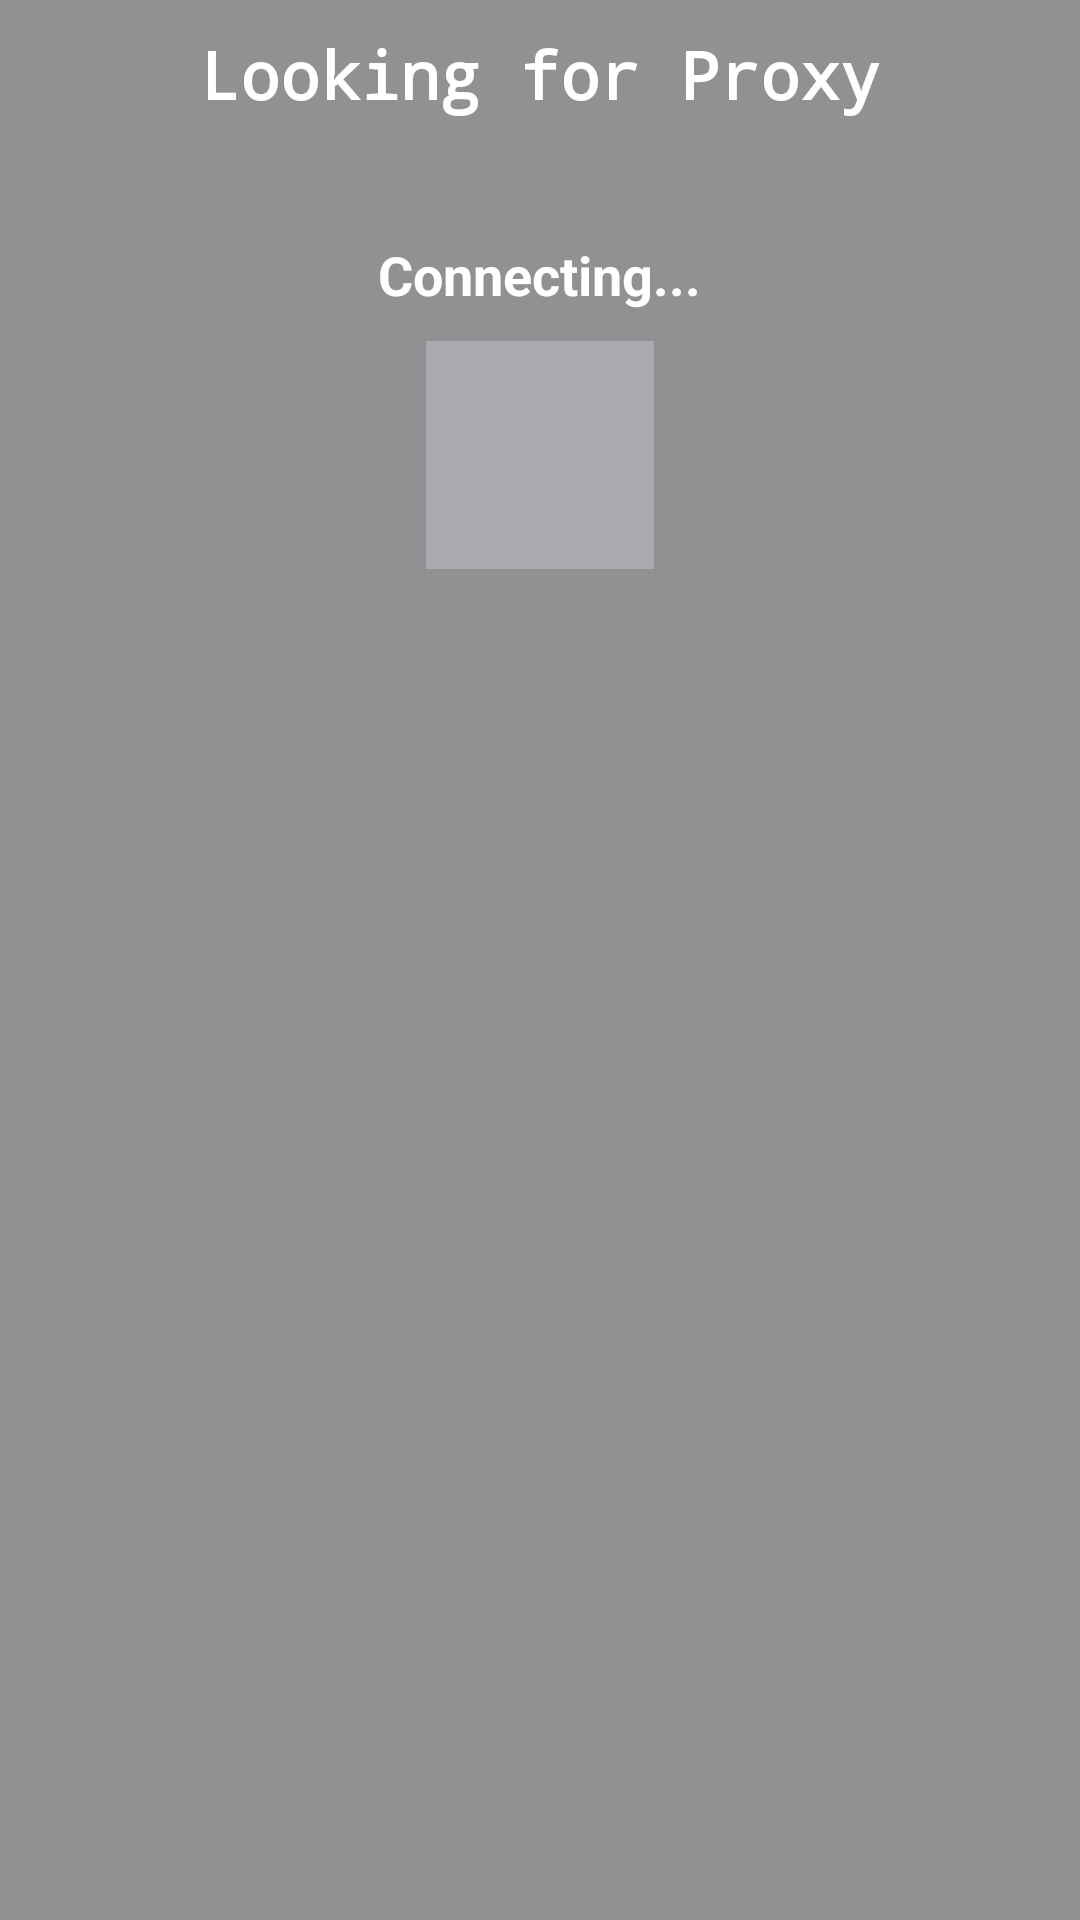

Here is an Android app screen rendered from its layout file. Give the layout XML and the strings, colors and styles it references.
<!-- AndroidManifest.xml: application theme Theme.BlueTalk -->
<!-- res/layout/fragment_proxy.xml -->
<?xml version="1.0" encoding="utf-8"?>
<LinearLayout xmlns:android="http://schemas.android.com/apk/res/android"
    xmlns:tools="http://schemas.android.com/tools"
    android:layout_width="300dp"
    android:layout_height="300dp"
    android:layout_gravity="center"
    android:background="@color/material_dynamic_neutral60"
    tools:context=".ui.ProxyFragment"
    android:orientation="vertical">

    <TextView
        android:layout_width="wrap_content"
        android:layout_height="wrap_content"
        android:layout_gravity="center"
        android:fontFamily="monospace"
        android:paddingTop="10dp"
        android:paddingBottom="30dp"
        android:text="@string/looking_for_proxy"
        android:textAppearance="@style/TextAppearance.AppCompat.Large"
        android:textColor="@color/white"
        android:textColorHighlight="#F41E1E"
        android:textStyle="bold" />

    <TextView
        android:id="@+id/proxyDataTextView"
        style="@style/Widget.AppCompat.TextView"
        android:layout_width="wrap_content"
        android:layout_height="wrap_content"
        android:layout_gravity="center"
        android:paddingTop="10dp"
        android:paddingBottom="10dp"
        android:text="@string/connecting"
        android:textAppearance="@style/TextAppearance.AppCompat.Medium"
        android:textColor="@color/white"
        android:textStyle="bold" />

    <ProgressBar
        style="@android:style/Widget.DeviceDefault.Light.ProgressBar.Large"
        android:layout_width="wrap_content"
        android:layout_height="wrap_content"
        android:layout_gravity="center"
        android:background="@color/material_dynamic_neutral70"
        android:visibility="visible" />
</LinearLayout>
<!-- resources referenced by this layout -->
<resources>
  <string name="connecting">Connecting...</string>
  <string name="looking_for_proxy">Looking for Proxy</string>
  <style name="Theme.BlueTalk" parent="Theme.MaterialComponents.DayNight.DarkActionBar">
          
          <item name="colorPrimary">@color/purple_500</item>
          <item name="colorPrimaryVariant">@color/purple_700</item>
          <item name="colorOnPrimary">@color/white</item>
          
          <item name="colorSecondary">@color/teal_200</item>
          <item name="colorSecondaryVariant">@color/teal_700</item>
          <item name="colorOnSecondary">@color/black</item>
          
          <item name="android:statusBarColor">?attr/colorPrimaryVariant</item>
          
      </style>
  <!-- not gathered from this repository: default colours our renderer supplied (Android Studio template values) -->
  <color name="purple_500">#FF6200EE</color>
  <color name="purple_700">#FF3700B3</color>
  <color name="teal_200">#FF03DAC5</color>
  <color name="teal_700">#FF018786</color>
  <color name="black">#FF000000</color>
  <color name="white">#FFFFFFFF</color>
</resources>
